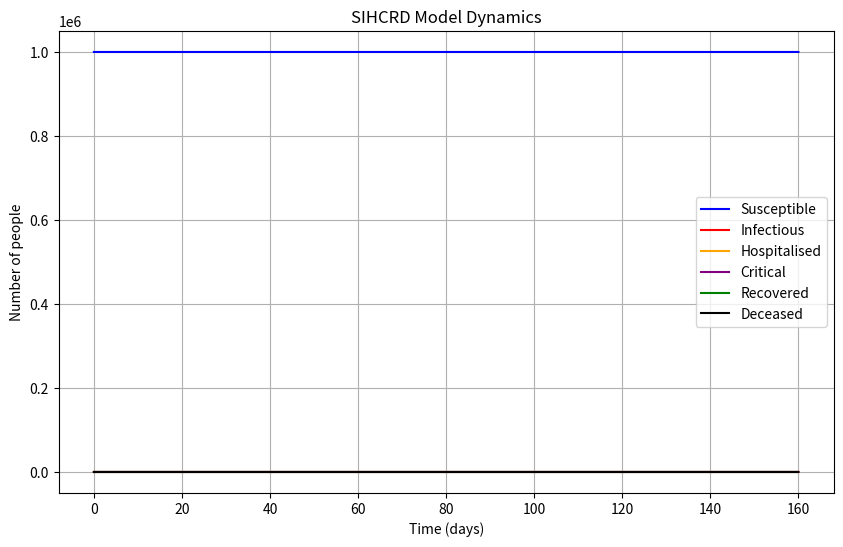
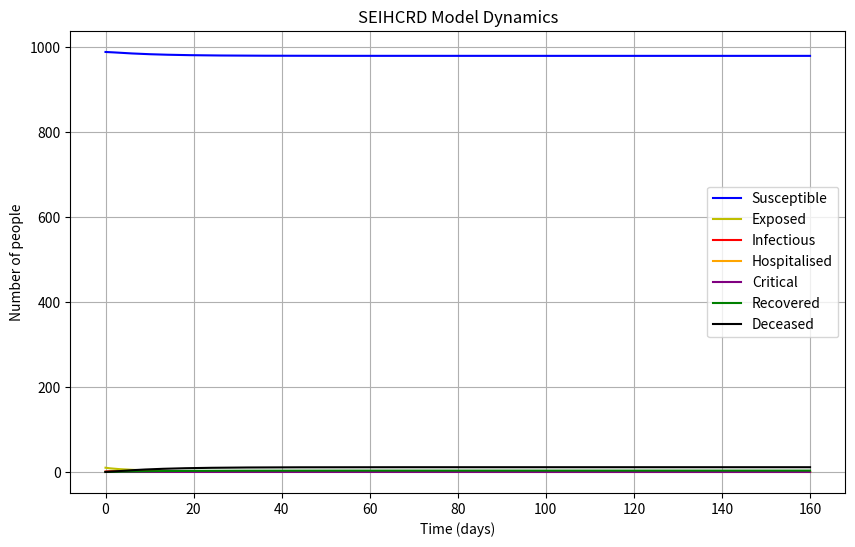

Recreate these plots in Python, in order.
import numpy as np
from scipy.integrate import odeint
import matplotlib.pyplot as plt

# Parameters
beta = 0.3    # Example value, needs estimation
gamma = 1/10  # Recovery rate
rho = 1/5     # Hospitalization rate
delta = 0.35  # Death rate outside ICU
eta = 0.05    # Progression to critical care
kappa = 1/10  # Hospitalization recovery rate
mu = 1/13.1   # ICU recovery rate
xi = 0.22     # ICU death rate

# Initial conditions
N = 1000000   # Total population
I0 = 1        # Initial number of infectious individuals
H0 = 0        # Initial number of hospitalized individuals
C0 = 0        # Initial number of critical care individuals
R0 = 0        # Initial number of recovered individuals
D0 = 0        # Initial number of deceased individuals
S0 = N - I0   # Initial number of susceptible individuals

# Differential equations
def deriv(y, t, N, beta, gamma, rho, delta, eta, kappa, mu, xi):
    S, I, H, C, R, D = y
    dSdt = -beta * S * I / N
    dIdt = beta * S * I / N - (gamma + rho + delta) * I
    dHdt = rho * I - (eta + kappa) * H
    dCdt = eta * H - (mu + xi) * C
    dRdt = gamma * I + mu * C
    dDdt = delta * I + xi * C
    return dSdt, dIdt, dHdt, dCdt, dRdt, dDdt

# Initial conditions vector
y0 = S0, I0, H0, C0, R0, D0

# Time points (days)
t = np.linspace(0, 160, 160)

# Solve ODE
ret = odeint(deriv, y0, t, args=(N, beta, gamma, rho, delta, eta, kappa, mu, xi))
S, I, H, C, R, D = ret.T

# Plot results
fig = plt.figure(figsize=(10, 6))
plt.plot(t, S, 'b', label='Susceptible')
plt.plot(t, I, 'r', label='Infectious')
plt.plot(t, H, 'orange', label='Hospitalised')
plt.plot(t, C, 'purple', label='Critical')
plt.plot(t, R, 'g', label='Recovered')
plt.plot(t, D, 'k', label='Deceased')
plt.xlabel('Time (days)')
plt.ylabel('Number of people')
plt.legend()
plt.title('SIHCRD Model Dynamics')
plt.grid(True)
plt.show()


# Parameters
beta = 0.3    # Example value, needs estimation
sigma = 1/5   # Incubation rate
gamma = 1/10  # Recovery rate
rho = 1/5     # Hospitalization rate
delta = 0.35  # Death rate outside ICU
eta = 0.05 * 1/6 # Progression to critical care
kappa = 1/10  # Hospitalization recovery rate
mu = 1/13.1   # ICU recovery rate
xi = 0.22     # ICU death rate

# Initial conditions
N = 1000   # Total population
E0 = 10       # Initial number of exposed individuals
I0 = 1        # Initial number of infectious individuals
H0 = 0        # Initial number of hospitalized individuals
C0 = 0        # Initial number of critical care individuals
R0 = 0        # Initial number of recovered individuals
D0 = 0        # Initial number of deceased individuals
S0 = N - E0 - I0  # Initial number of susceptible individuals

# Differential equations
def deriv(y, t, N, beta, sigma, gamma, rho, delta, eta, kappa, mu, xi):
    S, E, I, H, C, R, D = y
    dSdt = -beta * S * I / N
    dEdt = beta * S * I / N - sigma * E
    dIdt = sigma * E - (gamma + rho + delta) * I
    dHdt = rho * I - (eta + kappa) * H
    dCdt = eta * H - (mu + xi) * C
    dRdt = gamma * I + mu * C
    dDdt = delta * I + xi * C
    return dSdt, dEdt, dIdt, dHdt, dCdt, dRdt, dDdt


# Initial conditions vector
y0 = S0, E0, I0, H0, C0, R0, D0

# Time points (days)
t = np.linspace(0, 160, 160)

# Solve ODE
ret = odeint(deriv, y0, t, args=(N, beta, sigma, gamma, rho, delta, eta, kappa, mu, xi))
S, E, I, H, C, R, D = ret.T

# Plot results
fig = plt.figure(figsize=(10, 6))
plt.plot(t, S, 'b', label='Susceptible')
plt.plot(t, E, 'y', label='Exposed')
plt.plot(t, I, 'r', label='Infectious')
plt.plot(t, H, 'orange', label='Hospitalised')
plt.plot(t, C, 'purple', label='Critical')
plt.plot(t, R, 'g', label='Recovered')
plt.plot(t, D, 'k', label='Deceased')
plt.xlabel('Time (days)')
plt.ylabel('Number of people')
plt.legend()
plt.title('SEIHCRD Model Dynamics')
plt.grid(True)
plt.show()
